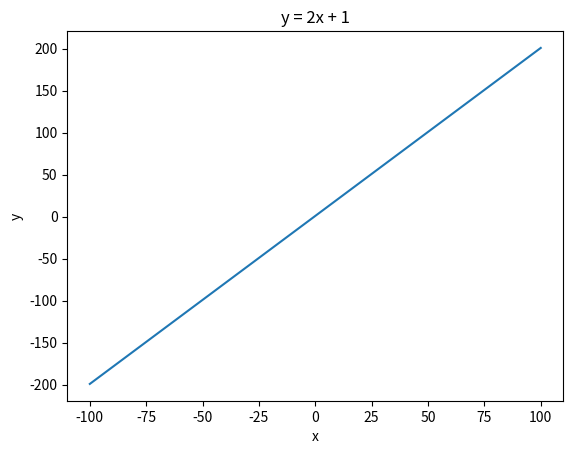

Write Python code to recreate this figure.
#!/usr/bin/env python
# -*- coding: UTF-8 -*-
import numpy as np
import matplotlib.pyplot as plt

func = lambda x : x*2 + 1

x = np.linspace(-100,100,300)
y = func(x)

plt.plot(x,y)
plt.title('y = 2x + 1')
plt.xlabel('x')
plt.ylabel('y')

plt.show()